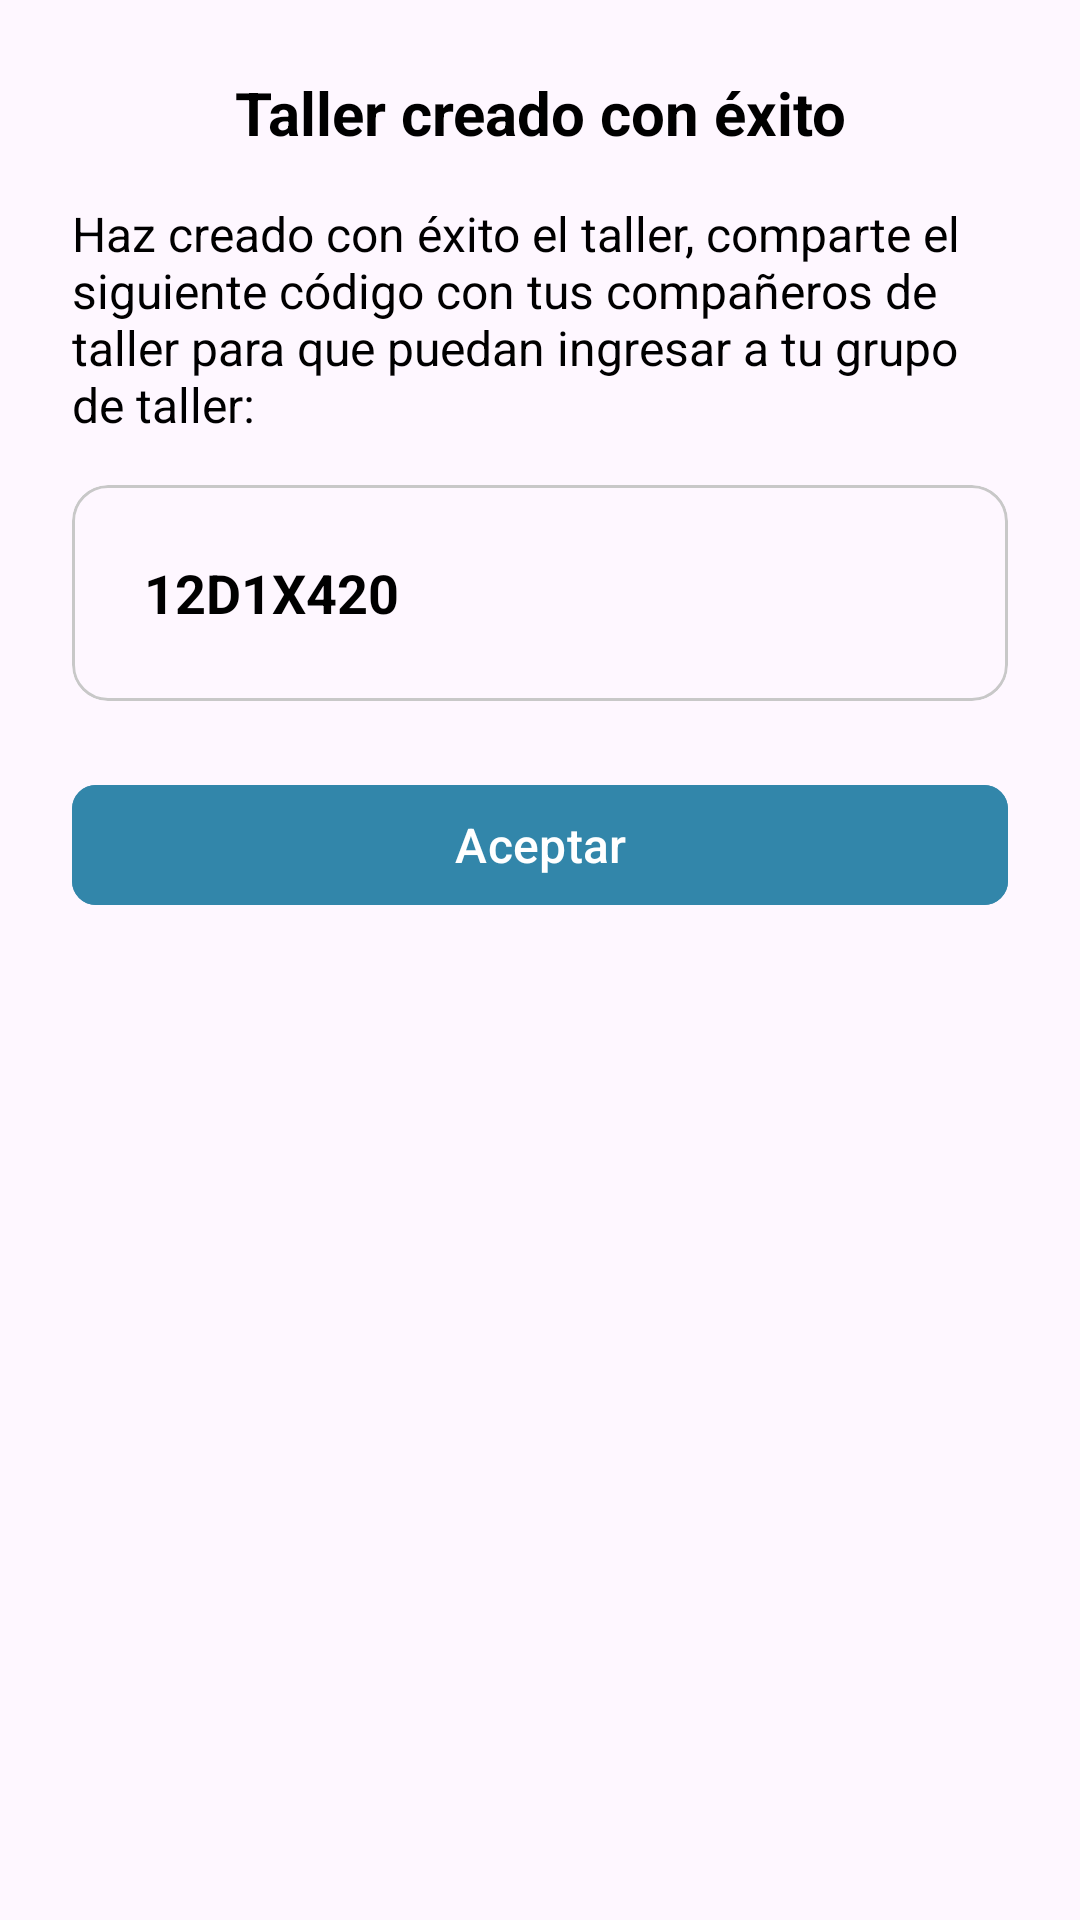

Here is an Android app screen rendered from its layout file. Give the layout XML and the strings, colors and styles it references.
<!-- AndroidManifest.xml: application theme Theme.Taller365 -->
<!-- res/layout/dialog_success_workshop.xml -->
<?xml version="1.0" encoding="utf-8"?>
<LinearLayout xmlns:android="http://schemas.android.com/apk/res/android"
    xmlns:app="http://schemas.android.com/apk/res-auto"
    android:layout_width="match_parent"
    android:layout_height="wrap_content"
    android:orientation="vertical"
    android:padding="24dp"
    android:background="@drawable/dialog_background">

    <TextView
        android:layout_width="match_parent"
        android:layout_height="wrap_content"
        android:text="Taller creado con éxito"
        android:textColor="@color/black"
        android:textSize="20sp"
        android:textStyle="bold"
        android:gravity="center"
        android:layout_marginBottom="16dp"/>

    <TextView
        android:layout_width="match_parent"
        android:layout_height="wrap_content"
        android:text="Haz creado con éxito el taller, comparte el siguiente código con tus compañeros de taller para que puedan ingresar a tu grupo de taller:"
        android:textColor="@color/black"
        android:textSize="16sp"
        android:layout_marginBottom="16dp"/>

    <com.google.android.material.card.MaterialCardView
        android:layout_width="match_parent"
        android:layout_height="wrap_content"
        app:cardElevation="0dp"
        app:strokeColor="@color/gray"
        app:strokeWidth="1dp"
        android:layout_marginBottom="24dp">

        <LinearLayout
            android:layout_width="match_parent"
            android:layout_height="wrap_content"
            android:orientation="horizontal"
            android:padding="12dp">

            <TextView
                android:id="@+id/tvWorkshopCode"
                android:layout_width="0dp"
                android:layout_height="wrap_content"
                android:layout_weight="1"
                android:layout_marginLeft="12dp"
                android:layout_gravity="center_vertical"
                android:text="12D1X420"
                android:textColor="@color/black"
                android:textSize="18sp"
                android:textStyle="bold"/>

            <ImageButton
                android:id="@+id/btnCopyCode"
                android:layout_width="48dp"
                android:layout_height="48dp"
                android:background="?attr/selectableItemBackgroundBorderless"
                android:src="@drawable/content_copy_24px"
                android:contentDescription="Copiar código"
                app:tint="@color/blue"/>
        </LinearLayout>
    </com.google.android.material.card.MaterialCardView>

    <com.google.android.material.button.MaterialButton
        android:id="@+id/btnAccept"
        android:layout_width="match_parent"
        android:layout_height="48dp"
        android:text="Aceptar"
        android:textAllCaps="false"
        android:textSize="16sp"
        android:backgroundTint="@color/blue"
        android:textColor="@color/white"
        app:cornerRadius="8dp"/>
</LinearLayout>
<!-- resources referenced by this layout -->
<resources>
  <color name="black">#FF000000</color>
  <color name="blue">#3286aa</color>
  <color name="gray">#C8C8C8</color>
  <color name="white">#FFFFFFFF</color>
  <style name="Theme.Taller365" parent="Base.Theme.Taller365">
          <item name="bottomNavigationStyle">@style/Widget.Taller365.BottomNavigationView</item>
      </style>
  <style name="Base.Theme.Taller365" parent="Theme.Material3.DayNight.NoActionBar">
          
      </style>
  <style name="Widget.Taller365.BottomNavigationView" parent="Widget.MaterialComponents.BottomNavigationView">
          <item name="android:background">@android:color/transparent</item>
          <item name="rippleColor">@android:color/transparent</item>
      </style>
</resources>
